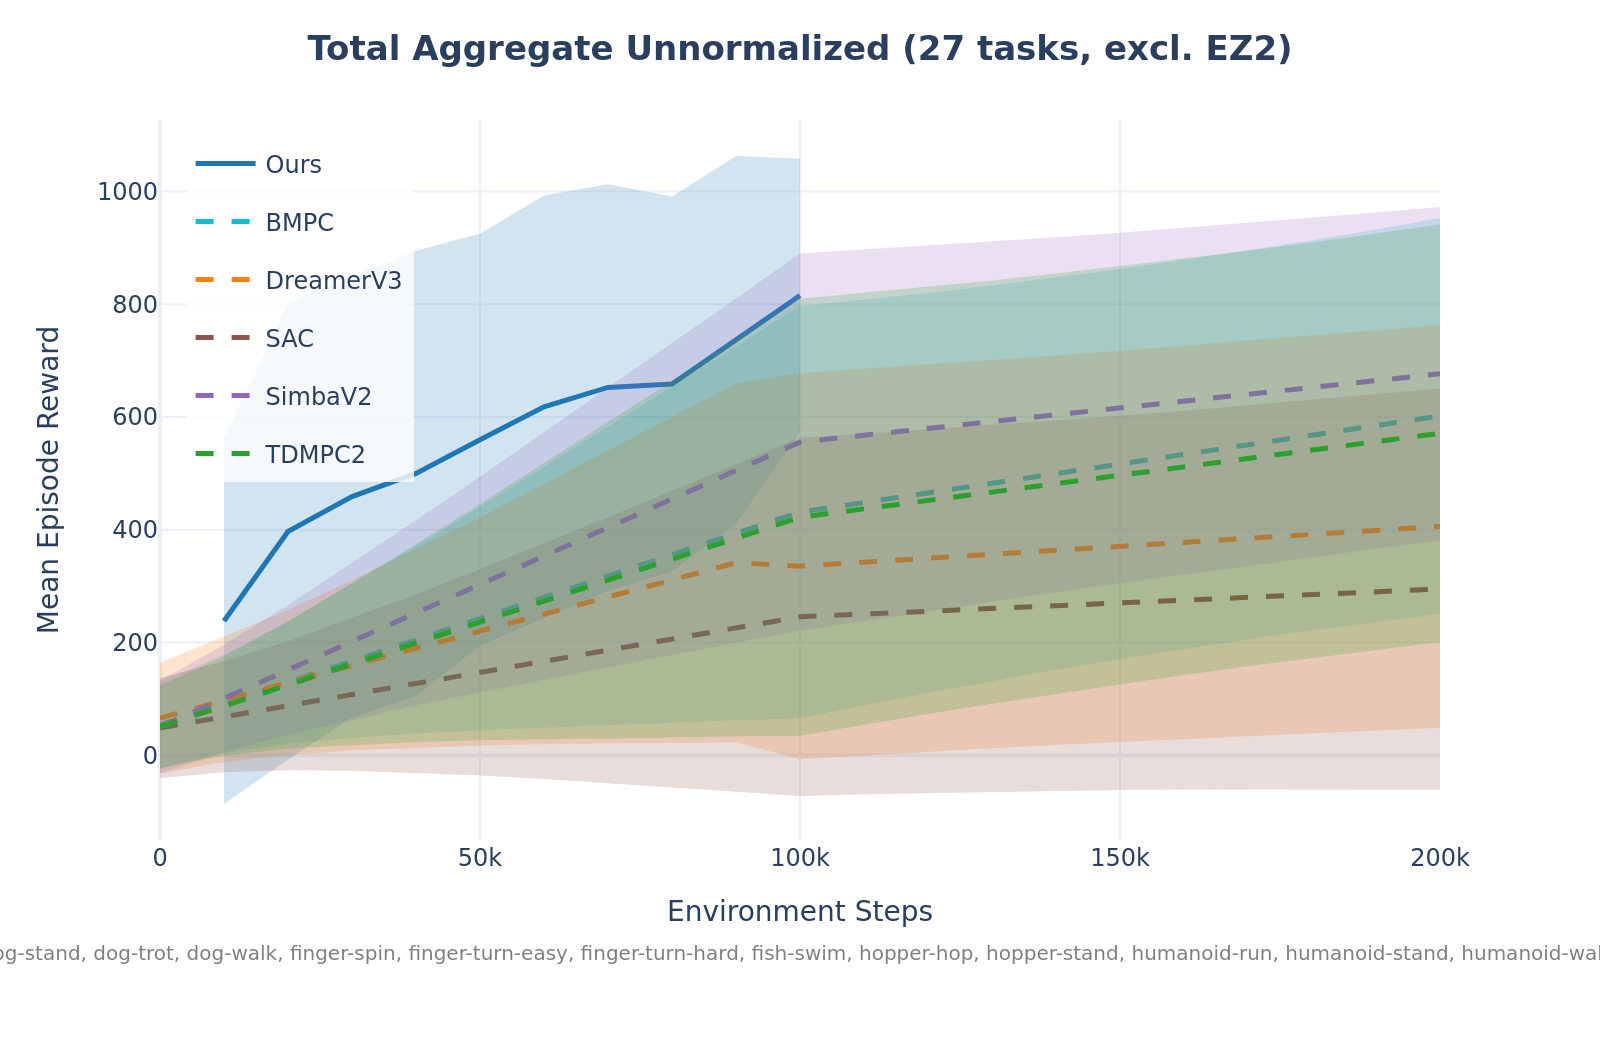

Values plotted in this chart, from the file beside it:
method, step, mean_reward, std_reward, n_tasks
BMPC, 0, 53.59, 76.21, 27
BMPC, 10000, 91.37, 87.19, 27
BMPC, 20000, 129.1, 108.8, 27
BMPC, 30000, 166.9, 136.1, 27
BMPC, 40000, 204.7, 166.2, 27
BMPC, 50000, 242.5, 198, 27
BMPC, 60000, 280.2, 230.6, 27
BMPC, 70000, 318, 263.9, 27
BMPC, 80000, 355.8, 297.5, 27
BMPC, 90000, 393.5, 331.4, 27
BMPC, 100000, 431.3, 365.5, 27
BMPC, 110000, 448.4, 359.7, 27
BMPC, 120000, 465.4, 354.8, 27
BMPC, 130000, 482.5, 350.8, 27
BMPC, 140000, 499.5, 347.8, 27
BMPC, 150000, 516.6, 345.8, 27
BMPC, 160000, 533.6, 344.8, 27
BMPC, 170000, 550.7, 344.8, 27
BMPC, 180000, 567.7, 345.9, 27
BMPC, 190000, 584.8, 348, 27
BMPC, 200000, 601.8, 351.1, 27
DreamerV3, 0, 65.75, 98.23, 24
DreamerV3, 10000, 98.66, 110.7, 23
DreamerV3, 20000, 129, 128.7, 23
DreamerV3, 30000, 159.3, 151, 23
DreamerV3, 40000, 189.7, 176, 23
DreamerV3, 50000, 220, 202.8, 23
DreamerV3, 60000, 250.3, 230.7, 23
DreamerV3, 70000, 280.7, 259.4, 23
DreamerV3, 80000, 311, 288.6, 23
DreamerV3, 90000, 341.4, 318.2, 23
DreamerV3, 100000, 335.5, 342.6, 26
DreamerV3, 110000, 342.5, 342.9, 26
DreamerV3, 120000, 349.5, 343.4, 26
DreamerV3, 130000, 356.6, 344.2, 26
DreamerV3, 140000, 363.6, 345.4, 26
DreamerV3, 150000, 370.6, 346.7, 26
DreamerV3, 160000, 377.7, 348.4, 26
DreamerV3, 170000, 384.7, 350.3, 26
DreamerV3, 180000, 391.8, 352.5, 26
DreamerV3, 190000, 398.8, 354.9, 26
DreamerV3, 200000, 405.8, 357.6, 26
Ours, 10000, 238.1, 324.5, 27
Ours, 20000, 396.9, 404.5, 27
Ours, 30000, 458.7, 391.9, 27
Ours, 40000, 500, 395.1, 27
Ours, 50000, 559.5, 365.5, 27
Ours, 60000, 618.1, 375, 27
Ours, 70000, 652.5, 360.5, 27
Ours, 80000, 658.5, 332.6, 27
Ours, 90000, 736.8, 326.2, 23
Ours, 100000, 815.4, 242.6, 20
SAC, 0, 48.48, 89.13, 27
SAC, 10000, 68.19, 98.48, 27
SAC, 20000, 87.9, 114.6, 27
SAC, 30000, 107.6, 135.1, 27
SAC, 40000, 127.3, 158.2, 27
SAC, 50000, 147, 183, 27
SAC, 60000, 166.7, 208.9, 27
SAC, 70000, 186.4, 235.5, 27
... 55 more rows
